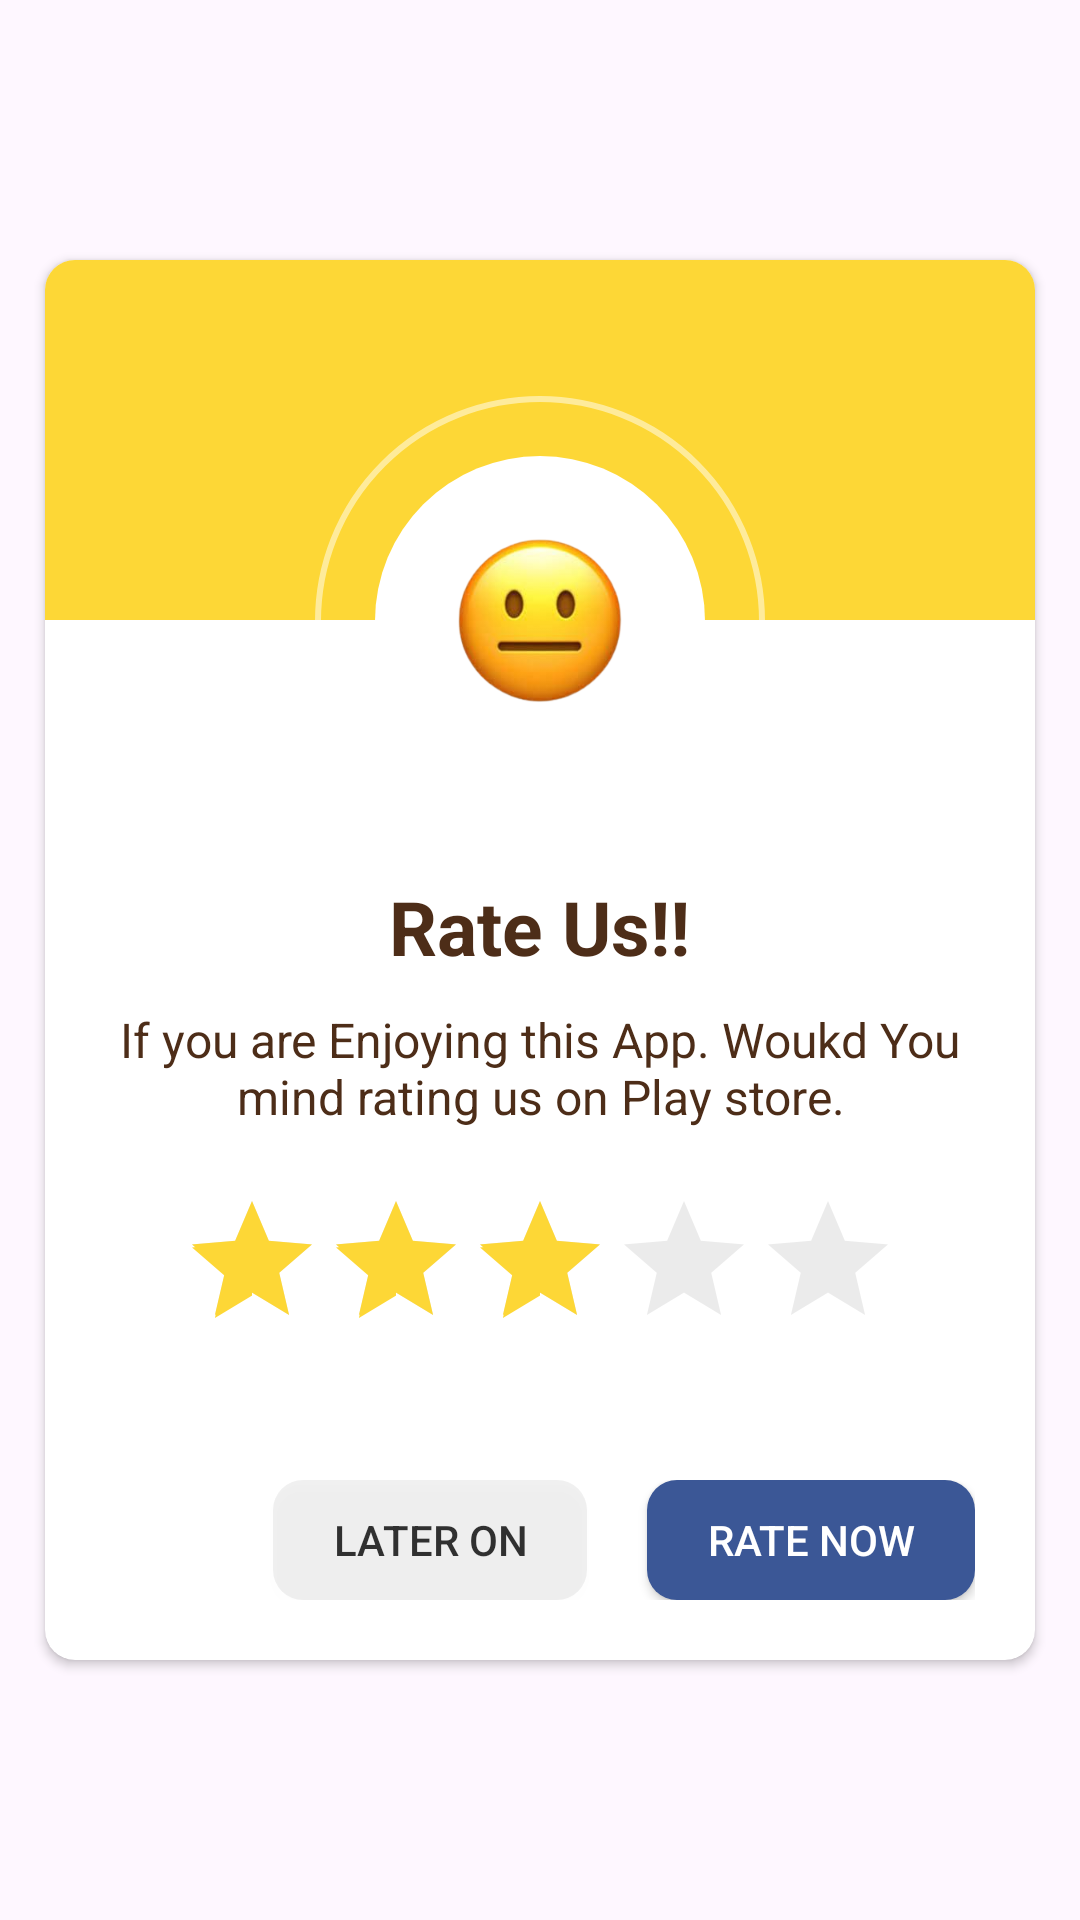

This screen was rendered from an Android layout file. Write that file and the resources it references.
<!-- AndroidManifest.xml: application theme Theme.CoffeeShop -->
<!-- res/layout/rate_dialog_layout.xml -->
<?xml version="1.0" encoding="utf-8"?>
<RelativeLayout xmlns:android="http://schemas.android.com/apk/res/android"
    android:layout_width="match_parent"
    android:layout_gravity="center"
    android:gravity="center"
    android:layout_height="match_parent"
    xmlns:app="http://schemas.android.com/apk/res-auto">
    <androidx.cardview.widget.CardView
        android:layout_marginStart="10dp"
        android:layout_marginEnd="10dp"
        android:layout_width="match_parent"
        android:layout_height="wrap_content"
        app:cardUseCompatPadding="true"
        app:cardCornerRadius="10dp">
        <LinearLayout
            android:layout_width="match_parent"
            android:layout_height="wrap_content"
            android:orientation="vertical">
            <View
                android:layout_width="match_parent"
                android:layout_height="120dp"
                android:background="@color/dialog_color_1"/>
            <RelativeLayout
                android:layout_width="150dp"
                android:layout_height="150dp"
                android:layout_gravity="center"
                android:layout_marginTop="-75dp"
                android:background="@drawable/round_back_while_stroke_1000"
                android:padding="20dp">
                <View
                    android:layout_width="match_parent"
                    android:layout_height="match_parent"
                    android:background="@drawable/round_white_back_1000"/>
                <ImageView
                    android:id="@+id/ratingImage"
                    android:layout_width="match_parent"
                    android:layout_height="match_parent"
                    android:adjustViewBounds="true"
                    android:padding="25dp"
                    android:src="@drawable/three_star"
                    android:layout_centerInParent="true"/>
            </RelativeLayout>
            <TextView
                android:layout_width="wrap_content"
                android:layout_height="wrap_content"
                android:text="Rate Us!!"
                android:layout_marginTop="10dp"
                android:textStyle="bold"
                android:textColor="@color/brown"
                android:textSize="25sp"
                android:layout_gravity="center"/>
            <TextView
                android:layout_width="wrap_content"
                android:layout_height="wrap_content"
                android:text="If you are Enjoying this App. Woukd You mind rating us on Play store."
                android:layout_marginStart="20dp"
                android:layout_marginEnd="20dp"
                android:gravity="center"
                android:layout_gravity="center"
                android:textColor="@color/brown"
                android:textSize="16sp"
                android:layout_marginTop="10dp"/>
            <androidx.appcompat.widget.AppCompatRatingBar
                android:id="@+id/ratingBar"
                android:layout_width="wrap_content"
                android:layout_height="wrap_content"
                android:layout_gravity="center"
                android:layout_marginTop="20dp"
                android:layout_marginBottom="20dp"
                android:rating="3"
                android:theme="@style/MyRatingBar"/>
            <LinearLayout
                android:layout_width="match_parent"
                android:layout_height="wrap_content"
                android:orientation="horizontal"
                android:layout_marginStart="20dp"
                android:layout_marginEnd="20dp"
                android:gravity="end"
                android:layout_marginTop="10dp"
                android:layout_marginBottom="10dp"
                android:paddingTop="10dp"
                android:paddingBottom="10dp">
                <androidx.appcompat.widget.AppCompatButton
                    android:id="@+id/later"
                    android:layout_width="wrap_content"
                    android:layout_height="40dp"
                    android:text="Later On"
                    android:textColor="#CC000000"
                    android:paddingStart="20dp"
                    android:paddingEnd="20dp"
                    android:background="@drawable/round_back_brown_6"/>
                <androidx.appcompat.widget.AppCompatButton
                    android:id="@+id/rateNow"
                    android:layout_marginStart="20dp"
                    android:layout_width="wrap_content"
                    android:layout_height="40dp"
                    android:text="Rate Now"
                    android:textColor="#FFFFFF"
                    android:paddingStart="20dp"
                    android:paddingEnd="20dp"
                    android:background="@drawable/rate"/>
            </LinearLayout>

        </LinearLayout>
    </androidx.cardview.widget.CardView>


</RelativeLayout>
<!-- resources referenced by this layout -->
<resources>
  <color name="brown">#4D2D18</color>
  <color name="dialog_color_1">#FDD736</color>
  <!-- drawable rate (drawable) -->
  <?xml version="1.0" encoding="utf-8"?>
  <shape xmlns:android="http://schemas.android.com/apk/res/android"
      android:shape="rectangle">
      <solid android:color="@color/dialog_color_2"/>
      <corners android:radius="10dp"/>
  
  </shape>
  <!-- drawable round_back_brown_6 (drawable) -->
  <?xml version="1.0" encoding="utf-8"?>
  <shape xmlns:android="http://schemas.android.com/apk/res/android"
      android:shape="rectangle">
      <solid android:color="#0F000000"/>
      <corners android:radius="10dp"/>
  
  </shape>
  <!-- drawable round_back_while_stroke_1000 (drawable) -->
  <?xml version="1.0" encoding="utf-8"?>
  <shape xmlns:android="http://schemas.android.com/apk/res/android" android:shape="rectangle">
      <solid android:color="@android:color/transparent"/>
      <stroke android:color="#80FFFFFF"
          android:width="2dp"/>
      <corners android:radius="1000dp"/>
  </shape>
  <!-- drawable round_white_back_1000 (drawable) -->
  <?xml version="1.0" encoding="utf-8"?>
  <shape xmlns:android="http://schemas.android.com/apk/res/android"
      android:shape="rectangle">
      <solid android:color="#FFFFFF"/>
      <corners android:radius="1000dp"/>
  
  </shape>
  <!-- drawable three_star: png bitmap (drawable, 54021 bytes) -->
  <style name="MyRatingBar" parent="Widget.AppCompat.RatingBar">
  
          <item name="colorControlNormal">#4D000000</item>
  
          <item name="colorControlActivated">@color/dialog_color_1</item>
  
      </style>
  <style name="Theme.CoffeeShop" parent="Base.Theme.CoffeeShop" />
  <color name="dialog_color_2">#3B5796</color>
  <style name="Base.Theme.CoffeeShop" parent="Theme.Material3.DayNight.NoActionBar">
          
          <item name="colorPrimary">@color/black</item>
  
  
  
          
      </style>
  <color name="black">#FF000000</color>
</resources>
